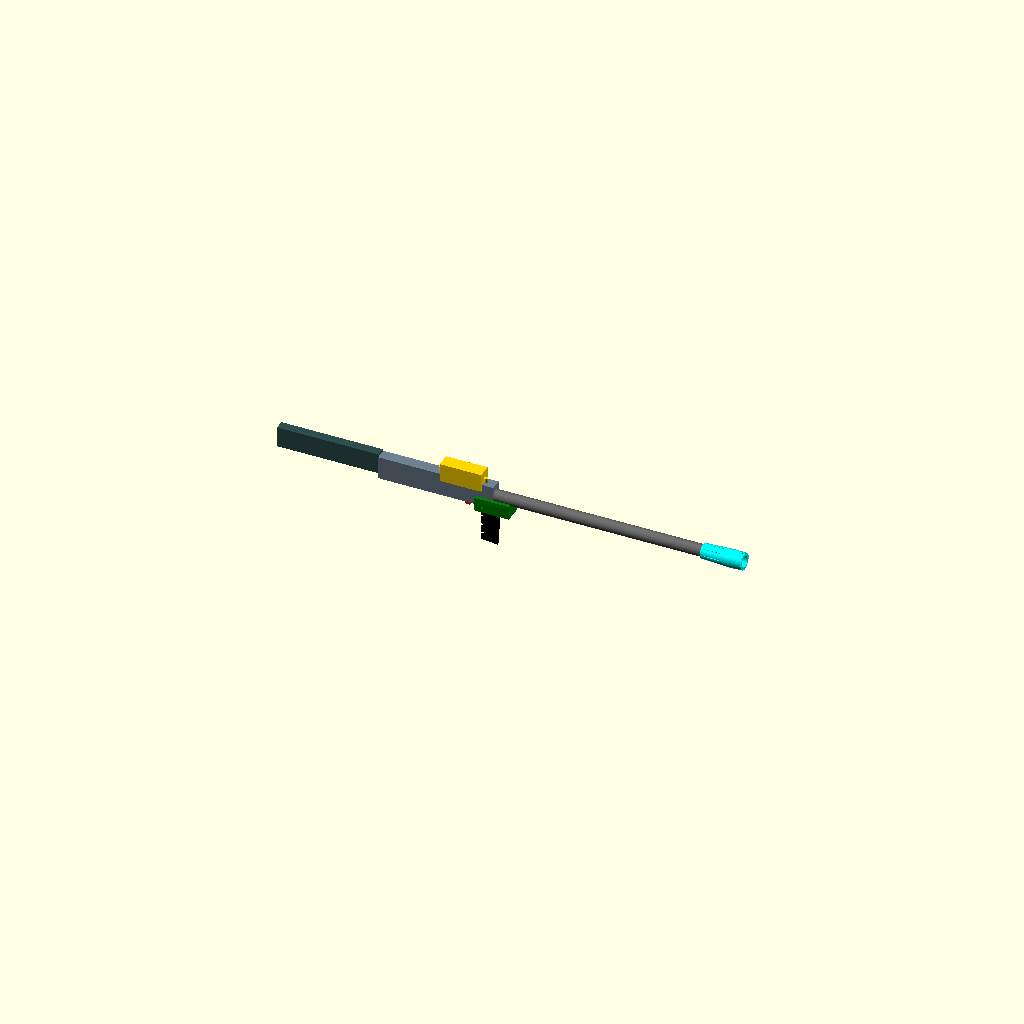
Cell 1 — every parameter at its default value.
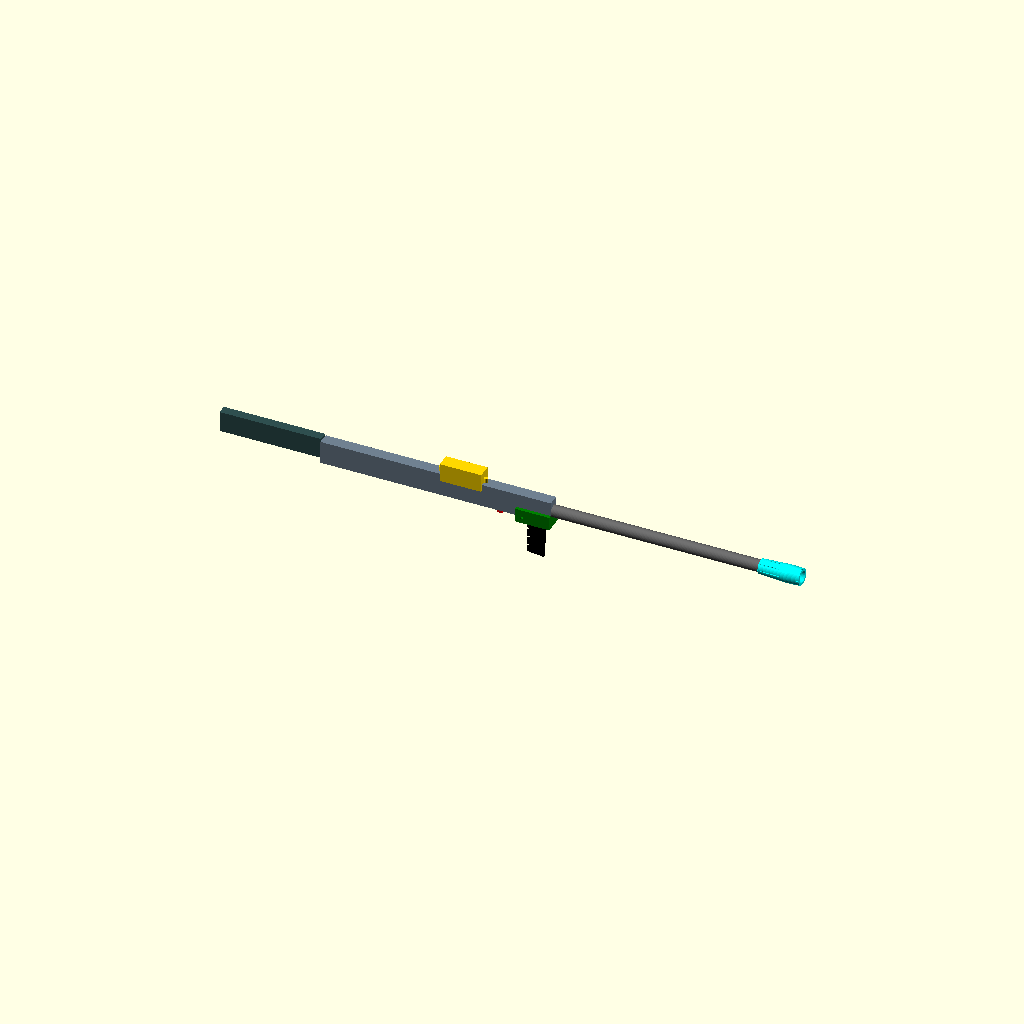
Cell 2 — receiver_len set to 500, the other parameters unchanged.
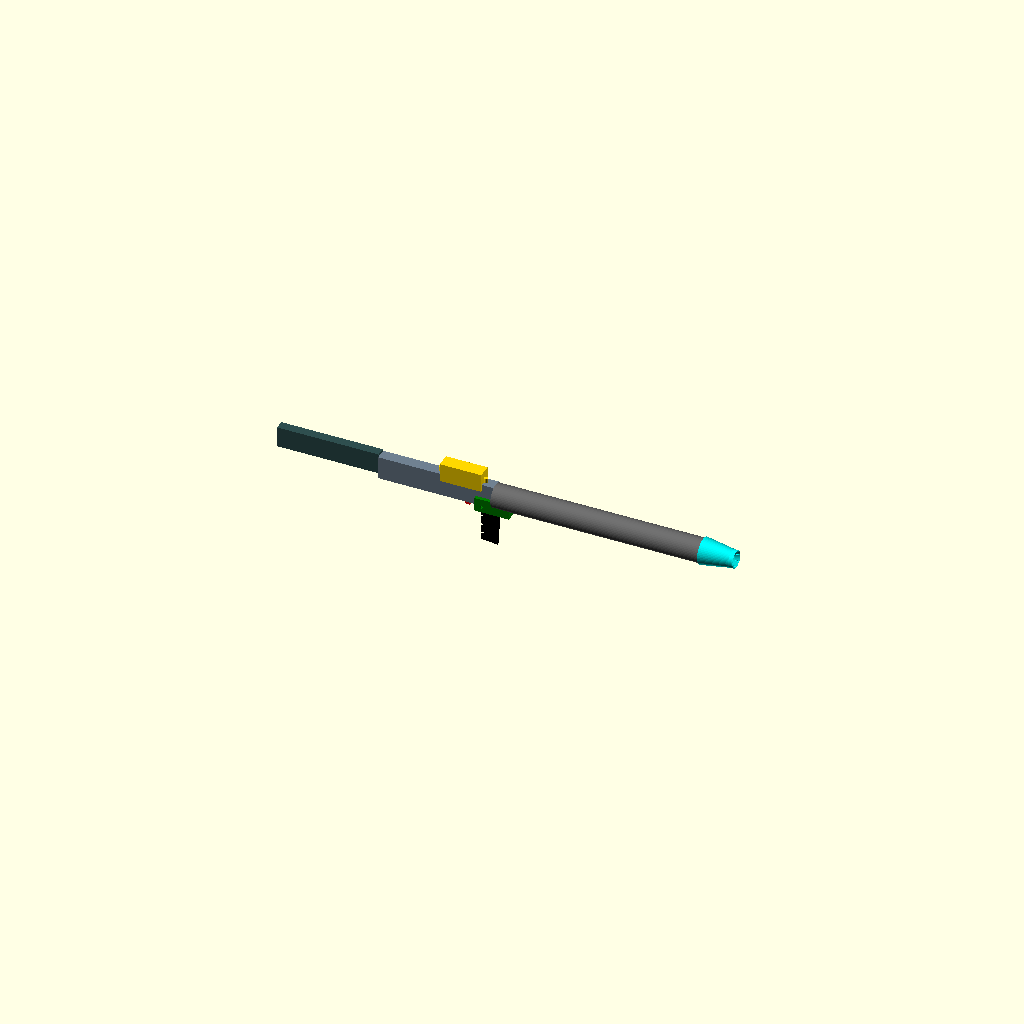
Cell 3: the same model with barrel_od = 52.
One fixed orthographic camera (rotation 55°, 0°, 25°; colour scheme Cornfield) for every cell.
OpenSCAD source file src/lockheed_maxwell_rifle.scad:
// =========================================================================
// LOCKHEED-MAXWELL SPECIFICATION - FULL INTEGRATED ASSEMBLY (V2)
// Features: Progressive two-stage trigger group, EHD induction, muzzle nozzle
// =========================================================================

$fn = 50;

barrel_len    = 450;
receiver_len  = 250;
handle_h      = 110;
stock_len     = 220;
barrel_od     = 26;
nozzle_len    = 90;

module lockheed_maxwell_weapon_system() {
    color("SlateGray") receiver_core();
    color("DimGray") core_barrel_with_uv_rail();
    color("DarkSlateGray") stock_buffer_system();
    color("Black") pistol_grip_with_ehd_intake();
    color("Gold") quantum_power_bay();
    color("Green") hex_logic_compartment();
    color("Red") progressive_trigger_mechanism();
    
    translate([receiver_len / 2 + barrel_len, 0, 0])
        rotate([0, 90, 0])
            color("Cyan") magnetic_nozzle_assembly();
}

// Dual-Stage Mechanical/Electronic Trigger Assembly
module progressive_trigger_mechanism() {
    // Located right beneath the lower receiver junction, forward of grip
    translate([receiver_len * 0.28, 0, -22]) {
        union() {
            // Stage 1 Trigger Shoe (Light pre-travel pivot arm)
            rotate([0, 8, 0])
                cube([6, 14, 25], center = true);
                
            // Stage 2 Micro-switch contact point ("The Wall" stop pad)
            translate([-8, 0, -10])
                cube([4, 10, 6], center = true);
                
            // Dual Stage Return Torsion Spring Frame
            translate([2, 0, 8])
                rotate([90, 0, 0]) cylinder(h = 10, d = 4, center = true);
        }
    }
}

module pistol_grip_with_ehd_intake() {
    translate([receiver_len * 0.4, 0, -handle_h]) {
        difference() {
            linear_extrude(height = handle_h, scale = [1.2, 0.9]) {
                polygon(points = [[0,0], [28,0], [35,-10], [-5,-5]]);
            }
            translate([22, 0, -2])
                cylinder(h = handle_h + 5, d = 14);
            for (z_pos = [15 : 20 : handle_h - 10]) {
                translate([-10, 0, z_pos]) cube([30, 20, 4], center = true);
            }
        }
    }
}

module quantum_power_bay() {
    translate([10, -15, 10]) {
        difference() {
            cube([90, 30, 40]);
            translate([5, 5, 5]) cube([80, 20, 30]);
        }
        translate([-4, 15, 15]) cylinder(h = 10, d = 8);
        translate([94, 15, 15]) cylinder(h = 10, d = 8);
    }
}

module hex_logic_compartment() {
    translate([receiver_len * 0.35, -20, -35]) {
        difference() {
            cube([75, 40, 30]);
            translate([4, 4, 4]) cube([67, 32, 22]);
            translate([15, -2, 12]) rotate([-90, 0, 0]) cylinder(h = 44, d = 6);
        }
    }
}

module receiver_core() {
    difference() {
        cube([receiver_len, 25, 50], center = true);
        translate([0, 0, 0])
            rotate([0, 90, 0]) cylinder(h = receiver_len + 10, d = 18, center = true);
    }
}

module core_barrel_with_uv_rail() {
    translate([receiver_len / 2, 0, 0]) {
        rotate([0, 90, 0]) {
            difference() {
                cylinder(h = barrel_len, d = barrel_od);
                cylinder(h = barrel_len + 2, d = 12);
            }
        }
    }
}

module stock_buffer_system() {
    translate([-receiver_len / 2 - stock_len, -10, -15]) {
        cube([stock_len, 20, 45]);
    }
}

module magnetic_nozzle_assembly() {
    difference() {
        union() {
            cylinder(h = nozzle_len * 0.7, d1 = barrel_od + 6, d2 = 38, center = false);
            translate([0, 0, nozzle_len * 0.7])
                cylinder(h = nozzle_len * 0.3, d1 = 38, d2 = 36, center = false);
        }
        cylinder(h = nozzle_len * 0.4, d1 = barrel_od - 10, d2 = 10, center = false);
        translate([0, 0, nozzle_len * 0.4])
            cylinder(h = nozzle_len * 0.6 + 1, d1 = 10, d2 = barrel_od, center = false);
        for (ang = [0 : 45 : 360]) {
            rotate([0, 0, ang]) translate([17, 0, -5]) cylinder(h = nozzle_len + 10, d = 2.5);
        }
    }
}

lockheed_maxwell_weapon_system();
Customizer parameters (derived from the source; name, type, default, range or options):
barrel_len: number, default 450
receiver_len: number, default 250
handle_h: number, default 110
stock_len: number, default 220
barrel_od: number, default 26
nozzle_len: number, default 90
